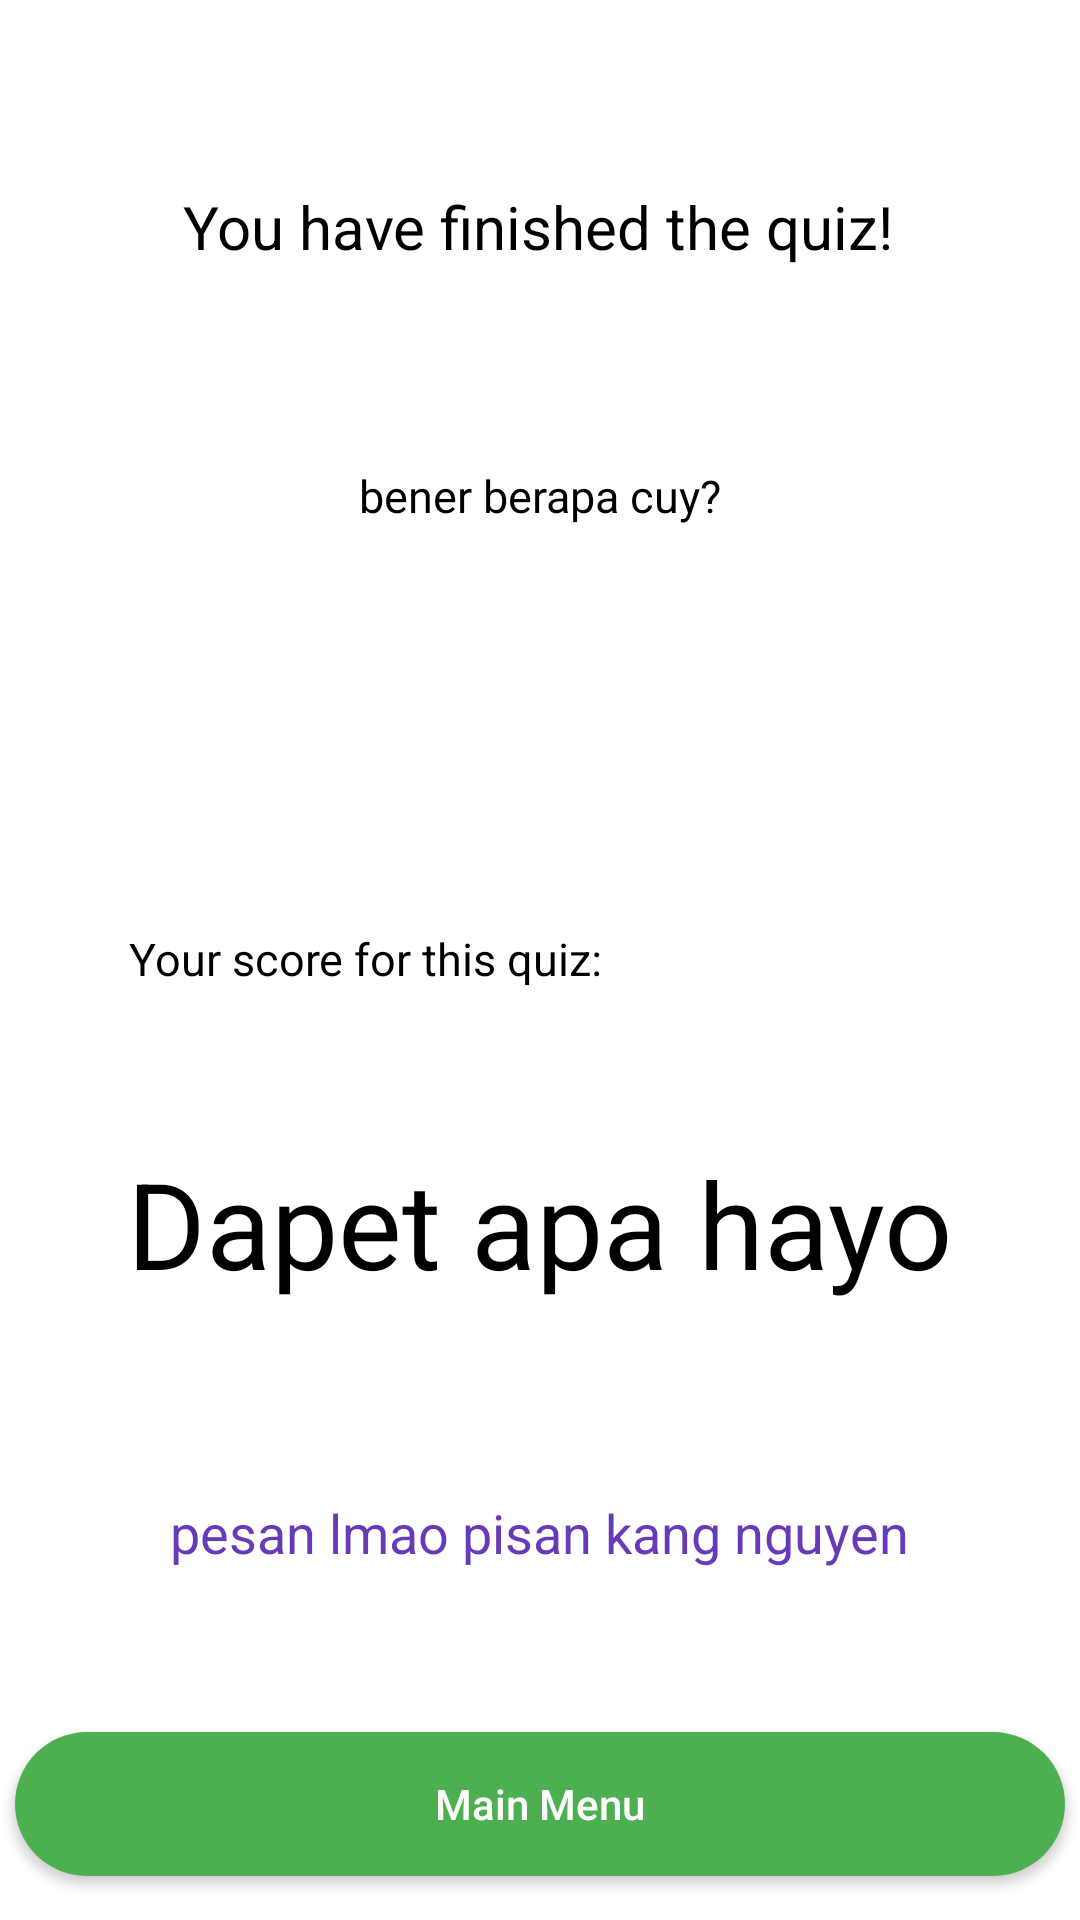

The Android layout XML behind this screen, and the referenced resources:
<!-- AndroidManifest.xml: application theme Theme.TenseTrainer -->
<!-- res/layout/activity_score.xml -->
<androidx.constraintlayout.widget.ConstraintLayout xmlns:android="http://schemas.android.com/apk/res/android"
    xmlns:app="http://schemas.android.com/apk/res-auto"
    xmlns:tools="http://schemas.android.com/tools"
    android:id="@+id/relativeLayout"
    android:layout_width="match_parent"
    android:layout_height="match_parent"
    android:background="@color/white">

    

    <TextView
        android:id="@+id/tvScore"
        android:layout_width="wrap_content"
        android:layout_height="wrap_content"
        android:text="bener berapa cuy?"
        android:textColor="@color/black"
        android:textSize="15sp"
        app:layout_constraintBottom_toBottomOf="parent"
        app:layout_constraintEnd_toEndOf="parent"
        app:layout_constraintStart_toStartOf="parent"
        app:layout_constraintTop_toTopOf="parent"
        app:layout_constraintVertical_bias="0.25" />

    <TextView
        android:id="@+id/Scoretext"
        android:layout_width="wrap_content"
        android:layout_height="wrap_content"
        android:text="Your score for this quiz: "
        android:textColor="@color/black"
        android:textSize="15sp"
        app:layout_constraintBottom_toBottomOf="parent"
        app:layout_constraintEnd_toEndOf="parent"
        app:layout_constraintHorizontal_bias="0.216"
        app:layout_constraintStart_toStartOf="parent"
        app:layout_constraintTop_toTopOf="parent"
        app:layout_constraintVertical_bias="0.499" />

    <TextView
        android:id="@+id/user2ndscore"
        android:layout_width="wrap_content"
        android:layout_height="wrap_content"
        android:text="Dapet apa hayo"
        android:textColor="@color/black"
        android:textSize="40sp"
        app:layout_constraintBottom_toBottomOf="parent"
        app:layout_constraintEnd_toEndOf="parent"
        app:layout_constraintStart_toStartOf="parent"
        app:layout_constraintTop_toBottomOf="@+id/tvScore" />

    <TextView
        android:id="@+id/afterquiztv"
        android:layout_width="310dp"
        android:layout_height="wrap_content"
        android:text="pesan lmao pisan kang nguyen"
        android:textColor="@color/ungu"
        android:textAlignment="center"
        android:textSize="18sp"
        app:layout_constraintBottom_toBottomOf="parent"
        app:layout_constraintEnd_toEndOf="parent"
        app:layout_constraintHorizontal_bias="0.495"
        app:layout_constraintStart_toStartOf="parent"
        app:layout_constraintTop_toTopOf="parent"
        app:layout_constraintVertical_bias="0.81" />

    <Button
        android:id="@+id/mainmenubutton"
        android:layout_width="350dp"
        android:layout_height="wrap_content"
        android:background="@drawable/tombol_roundedcorner"
        android:backgroundTint="@color/hijau"
        android:text="Main Menu"
        android:textAllCaps="false"
        app:layout_constraintBottom_toBottomOf="parent"
        app:layout_constraintEnd_toEndOf="parent"
        app:layout_constraintHorizontal_bias="0.491"
        app:layout_constraintStart_toStartOf="parent"
        app:layout_constraintTop_toBottomOf="@+id/afterquiztv"
        app:layout_constraintVertical_bias="0.786" />

    <TextView
        android:id="@+id/questfinishedtext"
        android:layout_width="wrap_content"
        android:layout_height="wrap_content"
        android:text="You have finished the quiz!"
        android:textColor="@color/black"
        android:textSize="20sp"
        app:layout_constraintBottom_toTopOf="@+id/tvScore"
        app:layout_constraintEnd_toEndOf="parent"
        app:layout_constraintHorizontal_bias="0.497"
        app:layout_constraintStart_toStartOf="parent"
        app:layout_constraintTop_toTopOf="parent"
        app:layout_constraintVertical_bias="0.484" />


    

</androidx.constraintlayout.widget.ConstraintLayout>
<!-- resources referenced by this layout -->
<resources>
  <color name="black">#FF000000</color>
  <color name="hijau">#4CAF50</color>
  <color name="ungu">#673AB7</color>
  <color name="white">#FFFFFFFF</color>
  <!-- drawable tombol_roundedcorner (drawable) -->
  <shape xmlns:android="http://schemas.android.com/apk/res/android">
      <corners android:radius="100dp" />
      <solid android:color="@color/black" />
  </shape>
  <style name="Theme.TenseTrainer" parent="Base.Theme.TenseTrainer" />
  <style name="Base.Theme.TenseTrainer" parent="Theme.AppCompat.NoActionBar">
          
          
  
      </style>
</resources>
